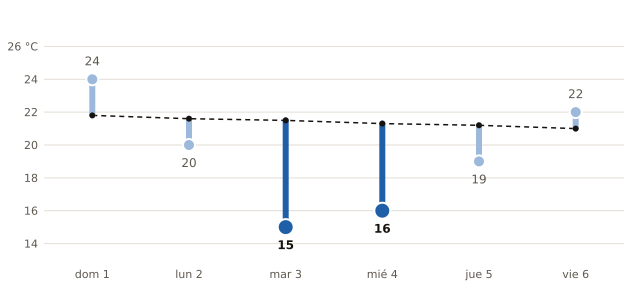

Values plotted in this chart, from the file beside it:
fecha, máxima_prevista_C, máxima_normal_1991_2020_C
2026-11-01, 24, 21.8
2026-11-02, 20, 21.6
2026-11-03, 15, 21.5
2026-11-04, 16, 21.3
2026-11-05, 19, 21.2
2026-11-06, 22, 21.0
